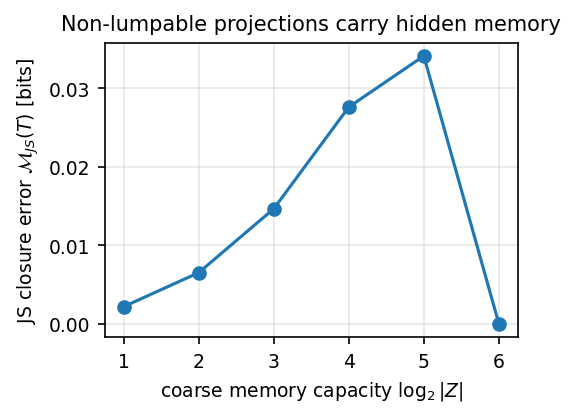

The table this chart was drawn from, first rows:
coarse_classes, coarse_memory_bits, js_markov_closure_error_bits
2, 1.0, 0.002172
4, 2.0, 0.00651
8, 3.0, 0.01466
16, 4.0, 0.02763
32, 5.0, 0.03415
64, 6.0, 0.0
